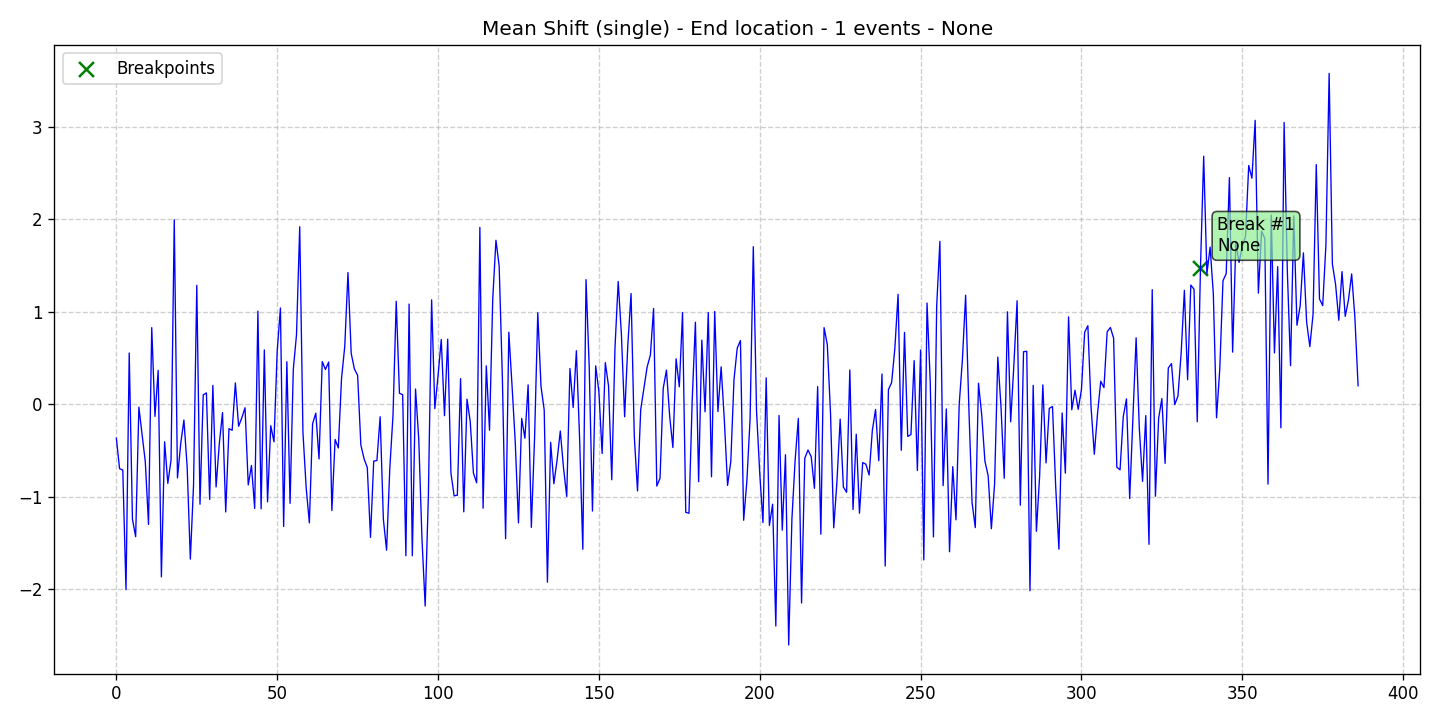

The table this chart was drawn from, first rows:
data, stationary, det_lin_up, det_lin_down, det_quad, det_cubic, det_exp, det_damped, stoc_trend, volatility, single_seas, multiple_seas, point_anom_single, point_anom_multi, collect_anom, context_anom, mean_shift, var_shift, trend_shift, date, is_break, is_anomaly, is_multi, location_beginning
-0.3683, 0, 0, 0, 0, 0, 0, 0, 0, 0, 0, 0, 0, 0, 0, 0, 1, 0, 0, 2020-01-01, 0, 0, 0, 0
-0.6981, 0, 0, 0, 0, 0, 0, 0, 0, 0, 0, 0, 0, 0, 0, 0, 1, 0, 0, 2020-01-02, 0, 0, 0, 0
-0.7121, 0, 0, 0, 0, 0, 0, 0, 0, 0, 0, 0, 0, 0, 0, 0, 1, 0, 0, 2020-01-03, 0, 0, 0, 0
-2.005, 0, 0, 0, 0, 0, 0, 0, 0, 0, 0, 0, 0, 0, 0, 0, 1, 0, 0, 2020-01-04, 0, 0, 0, 0
0.5531, 0, 0, 0, 0, 0, 0, 0, 0, 0, 0, 0, 0, 0, 0, 0, 1, 0, 0, 2020-01-05, 0, 0, 0, 0
-1.243, 0, 0, 0, 0, 0, 0, 0, 0, 0, 0, 0, 0, 0, 0, 0, 1, 0, 0, 2020-01-06, 0, 0, 0, 0
-1.433, 0, 0, 0, 0, 0, 0, 0, 0, 0, 0, 0, 0, 0, 0, 0, 1, 0, 0, 2020-01-07, 0, 0, 0, 0
-0.03267, 0, 0, 0, 0, 0, 0, 0, 0, 0, 0, 0, 0, 0, 0, 0, 1, 0, 0, 2020-01-08, 0, 0, 0, 0
-0.3323, 0, 0, 0, 0, 0, 0, 0, 0, 0, 0, 0, 0, 0, 0, 0, 1, 0, 0, 2020-01-09, 0, 0, 0, 0
-0.6242, 0, 0, 0, 0, 0, 0, 0, 0, 0, 0, 0, 0, 0, 0, 0, 1, 0, 0, 2020-01-10, 0, 0, 0, 0
-1.3, 0, 0, 0, 0, 0, 0, 0, 0, 0, 0, 0, 0, 0, 0, 0, 1, 0, 0, 2020-01-11, 0, 0, 0, 0
0.8269, 0, 0, 0, 0, 0, 0, 0, 0, 0, 0, 0, 0, 0, 0, 0, 1, 0, 0, 2020-01-12, 0, 0, 0, 0
-0.1322, 0, 0, 0, 0, 0, 0, 0, 0, 0, 0, 0, 0, 0, 0, 0, 1, 0, 0, 2020-01-13, 0, 0, 0, 0
0.3649, 0, 0, 0, 0, 0, 0, 0, 0, 0, 0, 0, 0, 0, 0, 0, 1, 0, 0, 2020-01-14, 0, 0, 0, 0
-1.867, 0, 0, 0, 0, 0, 0, 0, 0, 0, 0, 0, 0, 0, 0, 0, 1, 0, 0, 2020-01-15, 0, 0, 0, 0
-0.4069, 0, 0, 0, 0, 0, 0, 0, 0, 0, 0, 0, 0, 0, 0, 0, 1, 0, 0, 2020-01-16, 0, 0, 0, 0
-0.8567, 0, 0, 0, 0, 0, 0, 0, 0, 0, 0, 0, 0, 0, 0, 0, 1, 0, 0, 2020-01-17, 0, 0, 0, 0
-0.6032, 0, 0, 0, 0, 0, 0, 0, 0, 0, 0, 0, 0, 0, 0, 0, 1, 0, 0, 2020-01-18, 0, 0, 0, 0
1.993, 0, 0, 0, 0, 0, 0, 0, 0, 0, 0, 0, 0, 0, 0, 0, 1, 0, 0, 2020-01-19, 0, 0, 0, 0
-0.7977, 0, 0, 0, 0, 0, 0, 0, 0, 0, 0, 0, 0, 0, 0, 0, 1, 0, 0, 2020-01-20, 0, 0, 0, 0
-0.4296, 0, 0, 0, 0, 0, 0, 0, 0, 0, 0, 0, 0, 0, 0, 0, 1, 0, 0, 2020-01-21, 0, 0, 0, 0
-0.172, 0, 0, 0, 0, 0, 0, 0, 0, 0, 0, 0, 0, 0, 0, 0, 1, 0, 0, 2020-01-22, 0, 0, 0, 0
-0.6723, 0, 0, 0, 0, 0, 0, 0, 0, 0, 0, 0, 0, 0, 0, 0, 1, 0, 0, 2020-01-23, 0, 0, 0, 0
-1.676, 0, 0, 0, 0, 0, 0, 0, 0, 0, 0, 0, 0, 0, 0, 0, 1, 0, 0, 2020-01-24, 0, 0, 0, 0
-0.8679, 0, 0, 0, 0, 0, 0, 0, 0, 0, 0, 0, 0, 0, 0, 0, 1, 0, 0, 2020-01-25, 0, 0, 0, 0
1.285, 0, 0, 0, 0, 0, 0, 0, 0, 0, 0, 0, 0, 0, 0, 0, 1, 0, 0, 2020-01-26, 0, 0, 0, 0
-1.082, 0, 0, 0, 0, 0, 0, 0, 0, 0, 0, 0, 0, 0, 0, 0, 1, 0, 0, 2020-01-27, 0, 0, 0, 0
0.1002, 0, 0, 0, 0, 0, 0, 0, 0, 0, 0, 0, 0, 0, 0, 0, 1, 0, 0, 2020-01-28, 0, 0, 0, 0
0.1211, 0, 0, 0, 0, 0, 0, 0, 0, 0, 0, 0, 0, 0, 0, 0, 1, 0, 0, 2020-01-29, 0, 0, 0, 0
-1.031, 0, 0, 0, 0, 0, 0, 0, 0, 0, 0, 0, 0, 0, 0, 0, 1, 0, 0, 2020-01-30, 0, 0, 0, 0
0.2023, 0, 0, 0, 0, 0, 0, 0, 0, 0, 0, 0, 0, 0, 0, 0, 1, 0, 0, 2020-01-31, 0, 0, 0, 0
-0.8955, 0, 0, 0, 0, 0, 0, 0, 0, 0, 0, 0, 0, 0, 0, 0, 1, 0, 0, 2020-02-01, 0, 0, 0, 0
-0.4292, 0, 0, 0, 0, 0, 0, 0, 0, 0, 0, 0, 0, 0, 0, 0, 1, 0, 0, 2020-02-02, 0, 0, 0, 0
-0.09125, 0, 0, 0, 0, 0, 0, 0, 0, 0, 0, 0, 0, 0, 0, 0, 1, 0, 0, 2020-02-03, 0, 0, 0, 0
-1.166, 0, 0, 0, 0, 0, 0, 0, 0, 0, 0, 0, 0, 0, 0, 0, 1, 0, 0, 2020-02-04, 0, 0, 0, 0
-0.2653, 0, 0, 0, 0, 0, 0, 0, 0, 0, 0, 0, 0, 0, 0, 0, 1, 0, 0, 2020-02-05, 0, 0, 0, 0
-0.2825, 0, 0, 0, 0, 0, 0, 0, 0, 0, 0, 0, 0, 0, 0, 0, 1, 0, 0, 2020-02-06, 0, 0, 0, 0
0.2294, 0, 0, 0, 0, 0, 0, 0, 0, 0, 0, 0, 0, 0, 0, 0, 1, 0, 0, 2020-02-07, 0, 0, 0, 0
-0.2396, 0, 0, 0, 0, 0, 0, 0, 0, 0, 0, 0, 0, 0, 0, 0, 1, 0, 0, 2020-02-08, 0, 0, 0, 0
-0.1478, 0, 0, 0, 0, 0, 0, 0, 0, 0, 0, 0, 0, 0, 0, 0, 1, 0, 0, 2020-02-09, 0, 0, 0, 0
-0.03905, 0, 0, 0, 0, 0, 0, 0, 0, 0, 0, 0, 0, 0, 0, 0, 1, 0, 0, 2020-02-10, 0, 0, 0, 0
-0.8738, 0, 0, 0, 0, 0, 0, 0, 0, 0, 0, 0, 0, 0, 0, 0, 1, 0, 0, 2020-02-11, 0, 0, 0, 0
-0.663, 0, 0, 0, 0, 0, 0, 0, 0, 0, 0, 0, 0, 0, 0, 0, 1, 0, 0, 2020-02-12, 0, 0, 0, 0
-1.128, 0, 0, 0, 0, 0, 0, 0, 0, 0, 0, 0, 0, 0, 0, 0, 1, 0, 0, 2020-02-13, 0, 0, 0, 0
1.006, 0, 0, 0, 0, 0, 0, 0, 0, 0, 0, 0, 0, 0, 0, 0, 1, 0, 0, 2020-02-14, 0, 0, 0, 0
-1.131, 0, 0, 0, 0, 0, 0, 0, 0, 0, 0, 0, 0, 0, 0, 0, 1, 0, 0, 2020-02-15, 0, 0, 0, 0
0.5862, 0, 0, 0, 0, 0, 0, 0, 0, 0, 0, 0, 0, 0, 0, 0, 1, 0, 0, 2020-02-16, 0, 0, 0, 0
-1.057, 0, 0, 0, 0, 0, 0, 0, 0, 0, 0, 0, 0, 0, 0, 0, 1, 0, 0, 2020-02-17, 0, 0, 0, 0
-0.2333, 0, 0, 0, 0, 0, 0, 0, 0, 0, 0, 0, 0, 0, 0, 0, 1, 0, 0, 2020-02-18, 0, 0, 0, 0
-0.4076, 0, 0, 0, 0, 0, 0, 0, 0, 0, 0, 0, 0, 0, 0, 0, 1, 0, 0, 2020-02-19, 0, 0, 0, 0
0.5735, 0, 0, 0, 0, 0, 0, 0, 0, 0, 0, 0, 0, 0, 0, 0, 1, 0, 0, 2020-02-20, 0, 0, 0, 0
1.039, 0, 0, 0, 0, 0, 0, 0, 0, 0, 0, 0, 0, 0, 0, 0, 1, 0, 0, 2020-02-21, 0, 0, 0, 0
-1.323, 0, 0, 0, 0, 0, 0, 0, 0, 0, 0, 0, 0, 0, 0, 0, 1, 0, 0, 2020-02-22, 0, 0, 0, 0
0.4592, 0, 0, 0, 0, 0, 0, 0, 0, 0, 0, 0, 0, 0, 0, 0, 1, 0, 0, 2020-02-23, 0, 0, 0, 0
-1.073, 0, 0, 0, 0, 0, 0, 0, 0, 0, 0, 0, 0, 0, 0, 0, 1, 0, 0, 2020-02-24, 0, 0, 0, 0
0.3741, 0, 0, 0, 0, 0, 0, 0, 0, 0, 0, 0, 0, 0, 0, 0, 1, 0, 0, 2020-02-25, 0, 0, 0, 0
0.7499, 0, 0, 0, 0, 0, 0, 0, 0, 0, 0, 0, 0, 0, 0, 0, 1, 0, 0, 2020-02-26, 0, 0, 0, 0
1.918, 0, 0, 0, 0, 0, 0, 0, 0, 0, 0, 0, 0, 0, 0, 0, 1, 0, 0, 2020-02-27, 0, 0, 0, 0
-0.3038, 0, 0, 0, 0, 0, 0, 0, 0, 0, 0, 0, 0, 0, 0, 0, 1, 0, 0, 2020-02-28, 0, 0, 0, 0
-0.9012, 0, 0, 0, 0, 0, 0, 0, 0, 0, 0, 0, 0, 0, 0, 0, 1, 0, 0, 2020-02-29, 0, 0, 0, 0
... 327 more rows
